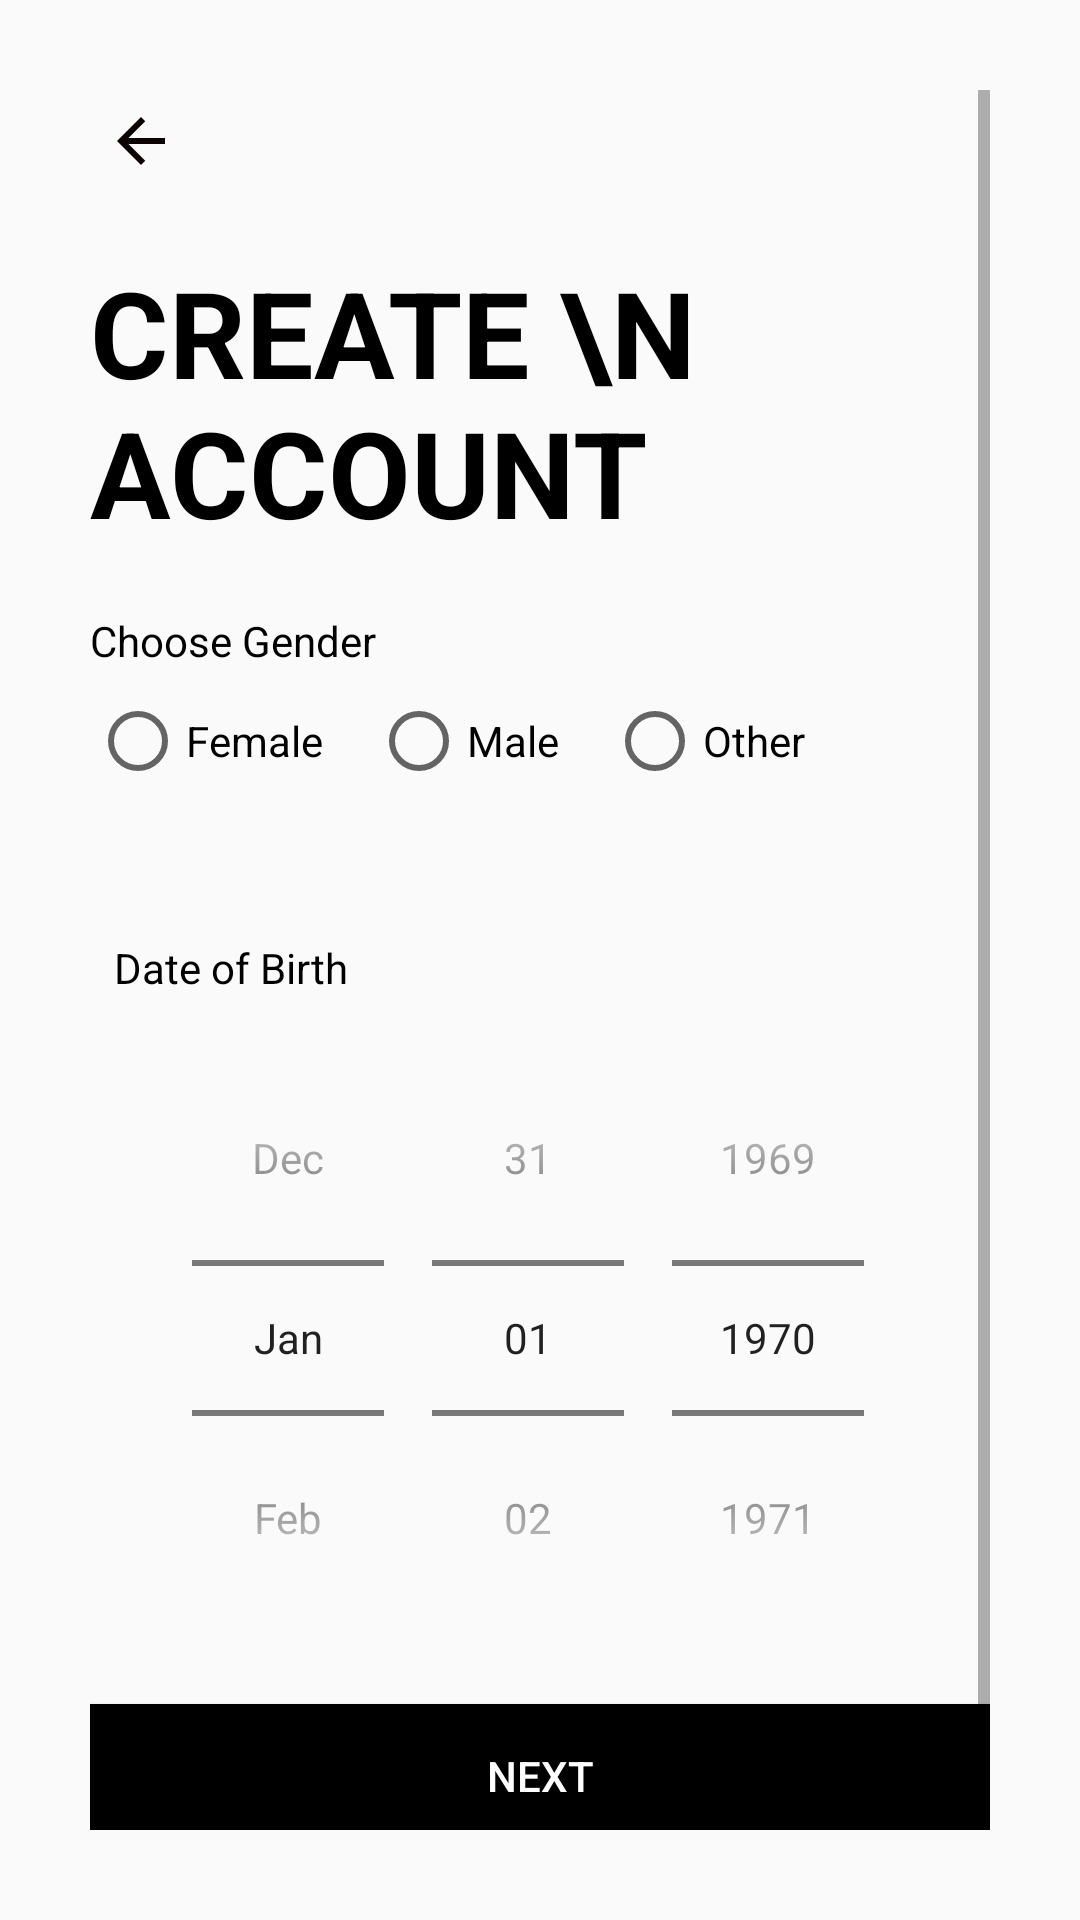

Write the Android layout XML for this screen, with the resource values it uses.
<!-- AndroidManifest.xml: application theme Theme.LikeYesterday -->
<!-- res/layout/activity_sign_up2.xml -->
<?xml version="1.0" encoding="utf-8"?>
<ScrollView xmlns:android="http://schemas.android.com/apk/res/android"
    xmlns:tools="http://schemas.android.com/tools"
    android:layout_width="match_parent"
    android:layout_height="match_parent"
    android:padding="30dp"
    tools:context=".LoginSignup.SignUp2">

    <LinearLayout
            android:layout_width="match_parent"
            android:layout_height="wrap_content"
            android:orientation="vertical">

            <ImageView
                android:id="@+id/signup2BackButton"
                android:layout_width="wrap_content"
                android:layout_height="wrap_content"
                android:padding="5dp"
                android:transitionName="back_image_transition"
                android:src="@drawable/ic_baseline_arrow_back_24"/>

            <TextView
                android:id="@+id/signUp2Title"
                android:layout_width="wrap_content"
                android:layout_height="wrap_content"
                android:text="Create \n Account"
                android:textColor="@color/black"
                android:textSize="40sp"
                android:textAllCaps="true"
                android:textStyle="bold"
                android:layout_marginTop="20sp"
                android:transitionName="createAccount_text_transition"/>

            <LinearLayout
                android:layout_width="match_parent"
                android:layout_height="wrap_content"
                android:orientation="vertical"
                android:layout_marginTop="20dp">

                <TextView
                    android:layout_width="wrap_content"
                    android:layout_height="wrap_content"
                    android:text="Choose Gender"
                    android:textColor="@color/black" />

                <RadioGroup
                    android:id="@+id/radioGroup"
                    android:layout_width="match_parent"
                    android:layout_height="match_parent"
                    android:orientation="horizontal">

                    <RadioButton
                        android:id="@+id/radioButtonFemale"
                        android:layout_width="wrap_content"
                        android:layout_height="wrap_content"
                        android:text="Female"
                        android:layout_marginEnd="16dp"/>

                    <RadioButton
                        android:id="@+id/radioButtonMale"
                        android:layout_width="wrap_content"
                        android:layout_height="wrap_content"
                        android:layout_marginEnd="16dp"
                        android:text="Male" />

                    <RadioButton
                        android:id="@+id/radioButtonOther"
                        android:layout_width="wrap_content"
                        android:layout_height="wrap_content"
                        android:text="Other" />

                </RadioGroup>

                <View
                    android:layout_width="match_parent"
                    android:layout_margin="16dp"
                    android:outlineSpotShadowColor="@color/black"
                    android:layout_height="2dp" />

                <TextView
                    android:layout_width="wrap_content"
                    android:layout_height="wrap_content"
                    android:text="Date of Birth"
                    android:layout_margin="8dp"
                    android:textColor="@color/black" />

                <DatePicker
                    android:id="@+id/datePicker"
                    android:layout_width="match_parent"
                    android:layout_height="wrap_content"
                    android:calendarViewShown="false"
                    android:datePickerMode="spinner"
                    android:spinnersShown="true" />

            </LinearLayout>

            <Button
                android:id="@+id/signUp2NextButton"
                android:layout_width="match_parent"
                android:layout_height="wrap_content"
                android:text="Next"
                android:onClick="callSignUpScreen3"
                android:background="@color/black"
                android:textColor="@color/white"
                android:elevation="5dp"
                android:layout_marginTop="16dp"
                android:transitionName="next_button_transition"/>

            <Button
                android:id="@+id/signUp2LoginButton"
                android:layout_width="match_parent"
                android:layout_height="wrap_content"
                android:text="login"
                android:onClick="callLogin"
                android:background="#00000000"
                android:textColor="@color/black"
                android:layout_marginTop="16dp"
                android:transitionName="login_button_transition"/>

        </LinearLayout>
</ScrollView>
<!-- resources referenced by this layout -->
<resources>
  <color name="black">#FF000000</color>
  <color name="white">#FFFFFFFF</color>
  <!-- drawable ic_baseline_arrow_back_24 (drawable) -->
  <vector android:height="24dp" android:tint="#0C0304"
      android:viewportHeight="24" android:viewportWidth="24"
      android:width="24dp" xmlns:android="http://schemas.android.com/apk/res/android">
      <path android:fillColor="@android:color/white" android:pathData="M20,11H7.83l5.59,-5.59L12,4l-8,8 8,8 1.41,-1.41L7.83,13H20v-2z"/>
  </vector>
  <style name="Theme.LikeYesterday" parent="Theme.MaterialComponents.Light">
          <item name="colorPrimary">@color/yellow</item>
          <item name="colorPrimaryVariant">#000000</item>
          <item name="colorSecondary">@color/black</item>
          <item name="colorOnSurface">#000000</item>
          <item name="colorOnPrimary">#FFFFFF</item>
          <item name="colorSecondaryVariant">@color/teal_700</item>
          <item name="colorOnSecondary">#FFFFFF</item>
          <item name="colorError">#A50F04</item>
          <item name="colorOnError">#FFFFFF</item>
          <item name="colorSurface">#FFFFFF</item>
  
          <item name="android:colorBackground">@color/background</item>
          <item name="colorOnBackground">#FFFFFF</item>
          <item name="windowActionBar">false</item>--&gt;
          <item name="windowNoTitle">true</item>
      </style>
  <color name="yellow">#FFC107</color>
  <color name="teal_700">#FF018786</color>
  <color name="background">#FAFAFA</color>
</resources>
